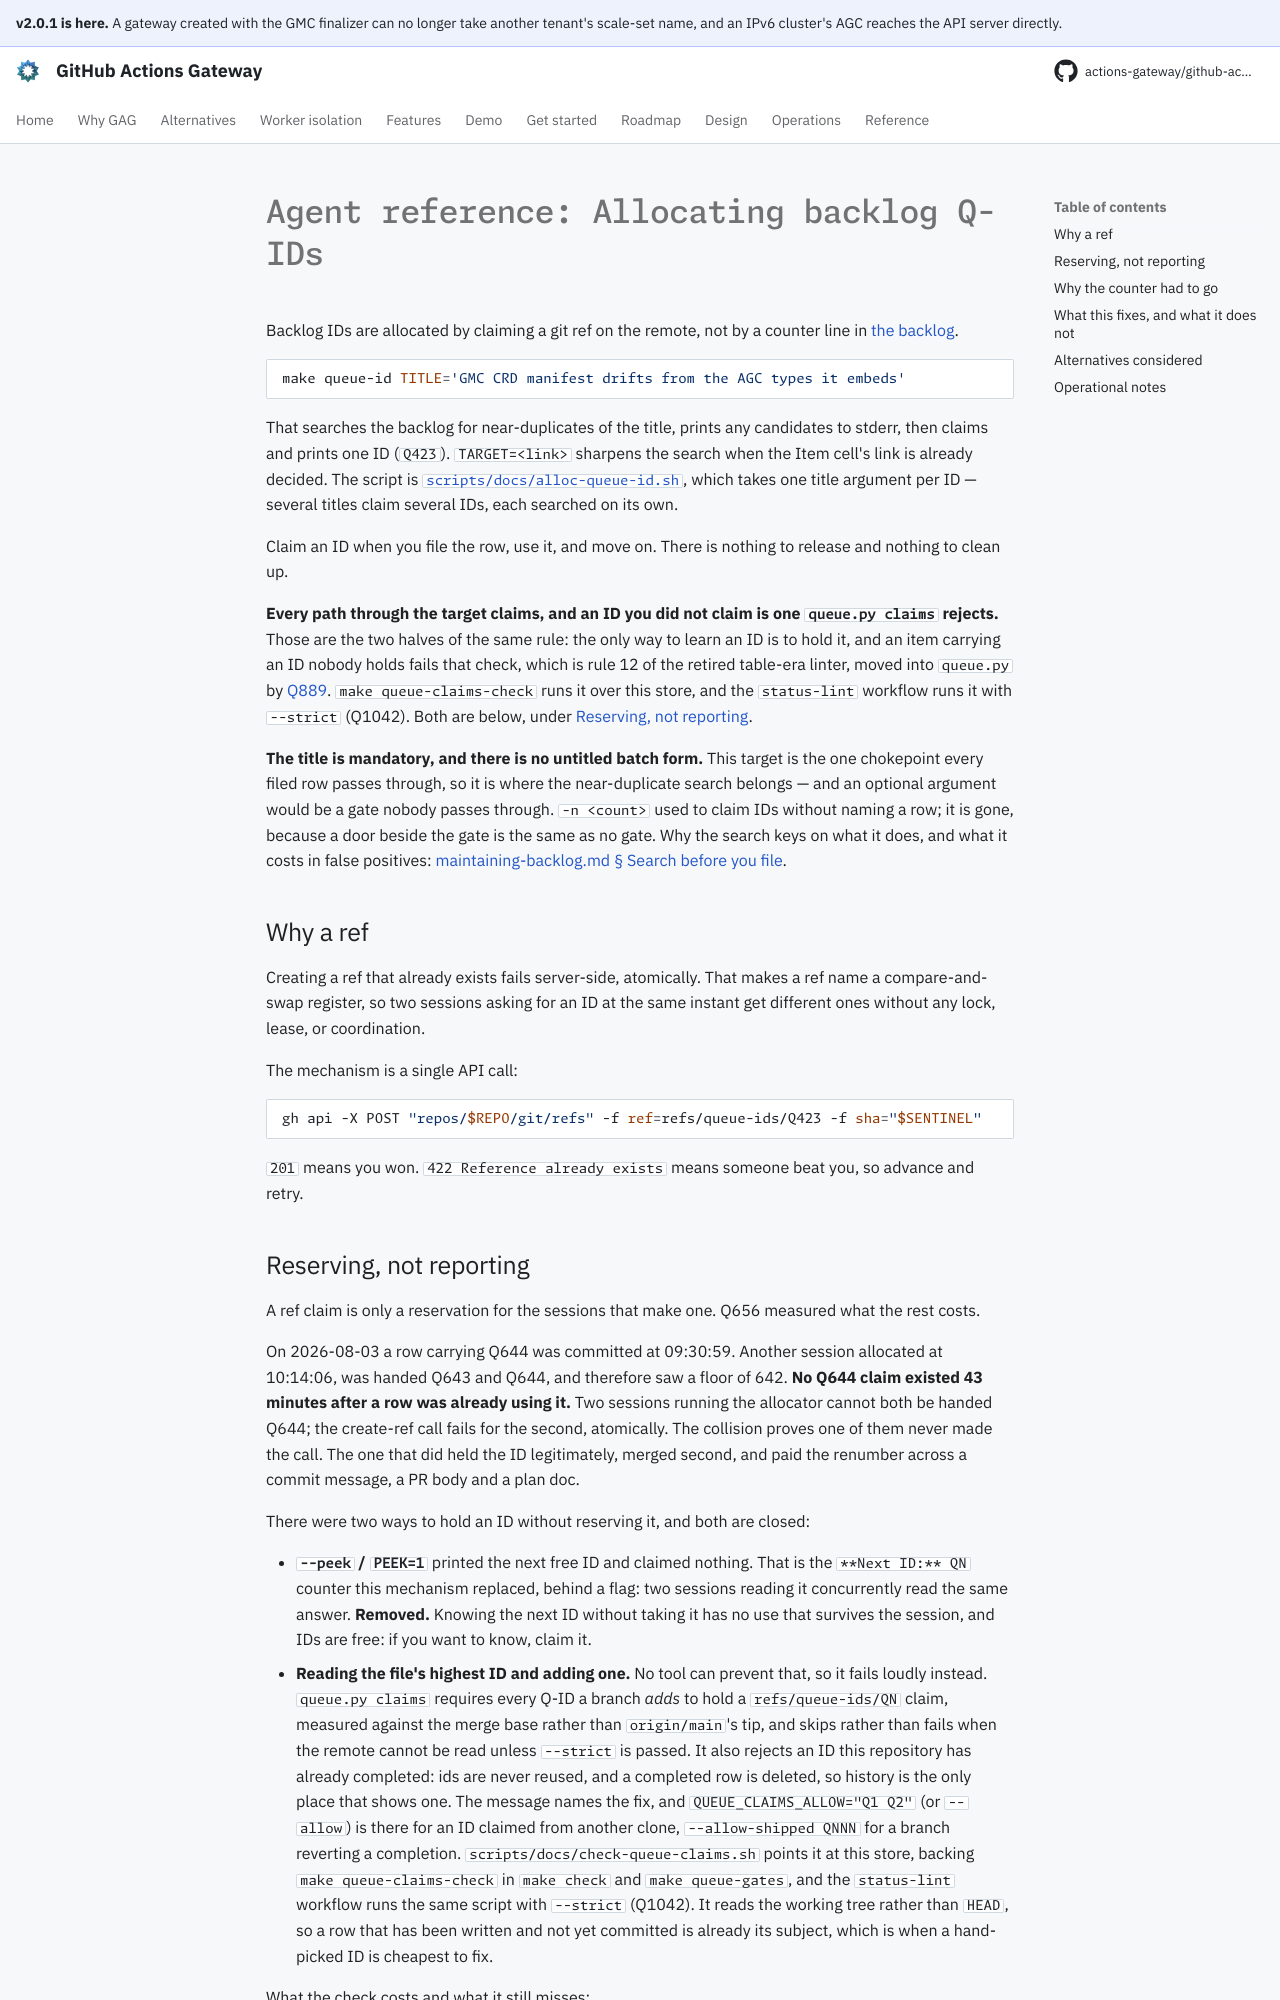

repository: actions-gateway/github-actions-gateway · page: dev/development/queue-id-allocation/index.html · generator: mkdocs

# Agent reference: Allocating backlog Q-IDs

Backlog IDs are allocated by claiming a git ref on the remote, not by a counter line in [the backlog](../queue/README.md).

```bash
make queue-id TITLE='GMC CRD manifest drifts from the AGC types it embeds'
```

That searches the backlog for near-duplicates of the title, prints any candidates to stderr, then claims and prints one ID (`Q423`).
`TARGET=<link>` sharpens the search when the Item cell's link is already decided.
The script is [`scripts/docs/alloc-queue-id.sh`](../../scripts/docs/alloc-queue-id.sh), which takes one title argument per ID — several titles claim several IDs, each searched on its own.

Claim an ID when you file the row, use it, and move on.
There is nothing to release and nothing to clean up.

**Every path through the target claims, and an ID you did not claim is one `queue.py claims` rejects.** Those are the two halves of the same rule: the only way to learn an ID is to hold it, and an item carrying an ID nobody holds fails that check, which is rule 12 of the retired table-era linter, moved into `queue.py` by [Q889](../plan/archive/q889-backlog-item-store.md).
`make queue-claims-check` runs it over this store, and the `status-lint` workflow runs it with `--strict` (Q1042).
Both are below, under [Reserving, not reporting](#reserving-not-reporting).

**The title is mandatory, and there is no untitled batch form.** This target is the one chokepoint every filed row passes through, so it is where the near-duplicate search belongs — and an optional argument would be a gate nobody passes through.
`-n <count>` used to claim IDs without naming a row; it is gone, because a door beside the gate is the same as no gate.
Why the search keys on what it does, and what it costs in false positives: [maintaining-backlog.md § Search before you file](maintaining-backlog.md#search-before-you-file).

## Why a ref

Creating a ref that already exists fails server-side, atomically.
That makes a ref name a compare-and-swap register, so two sessions asking for an ID at the same instant get different ones without any lock, lease, or coordination.

The mechanism is a single API call:

```bash
gh api -X POST "repos/$REPO/git/refs" -f ref=refs/queue-ids/Q423 -f sha="$SENTINEL"
```

`201` means you won.
`422 Reference already exists` means someone beat you, so advance and retry.
